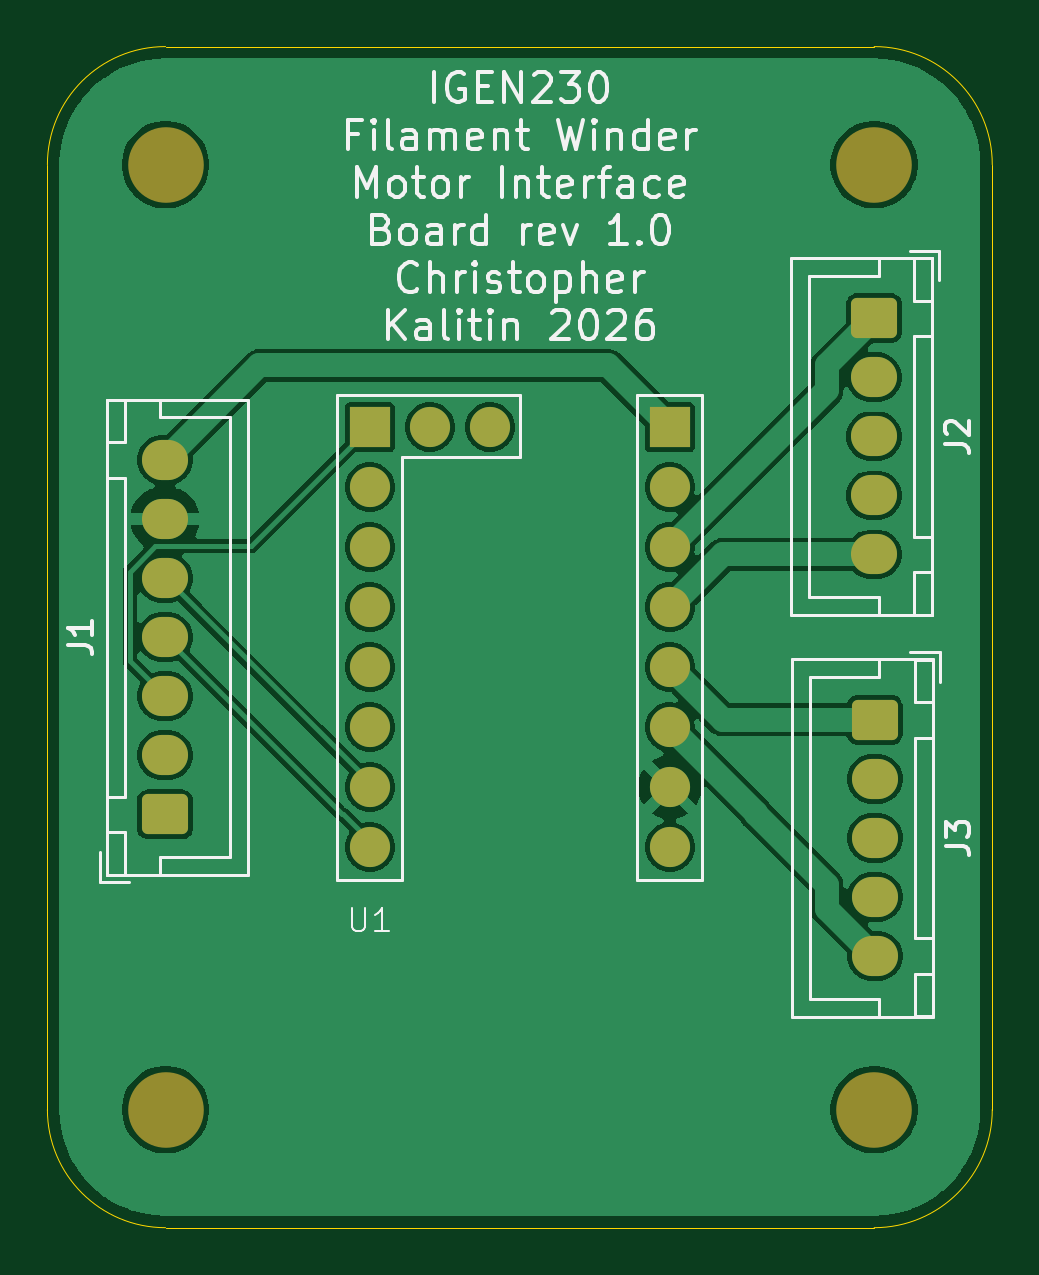
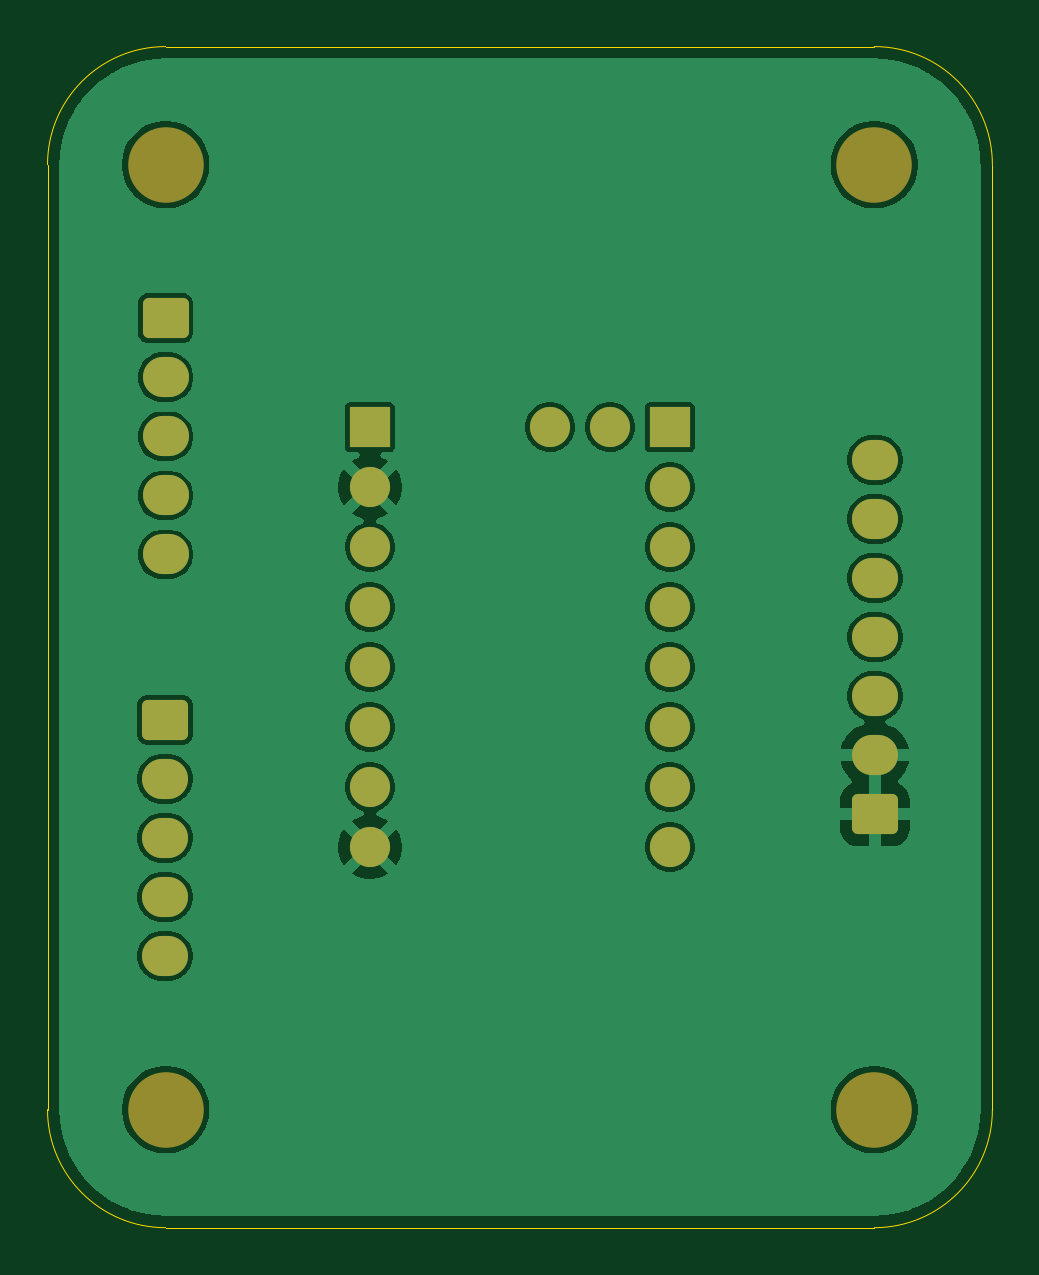
Circuit board: 9 layer files. Board 40.0 x 50.0 mm.
- bottom_copper: motor_controller_interface_pcb-B_Cu.gbr (59510 bytes)
- bottom_mask: motor_controller_interface_pcb-B_Mask.gbr (2545 bytes)
- paste: motor_controller_interface_pcb-B_Paste.gbr (473 bytes)
- bottom_silk: motor_controller_interface_pcb-B_Silkscreen.gbr (474 bytes)
- outline: motor_controller_interface_pcb-Edge_Cuts.gbr (1005 bytes)
- top_copper: motor_controller_interface_pcb-F_Cu.gbr (62131 bytes)
- top_mask: motor_controller_interface_pcb-F_Mask.gbr (2545 bytes)
- paste: motor_controller_interface_pcb-F_Paste.gbr (473 bytes)
- top_silk: motor_controller_interface_pcb-F_Silkscreen.gbr (37551 bytes)

=== bottom_copper: motor_controller_interface_pcb-B_Cu.gbr (59510 bytes, source omitted) ===
=== bottom_mask: motor_controller_interface_pcb-B_Mask.gbr (2545 bytes, source withheld) ===
=== paste: motor_controller_interface_pcb-B_Paste.gbr ===
%TF.GenerationSoftware,KiCad,Pcbnew,9.0.7*%
%TF.CreationDate,2026-03-13T14:19:04-07:00*%
%TF.ProjectId,motor_controller_interface_pcb,6d6f746f-725f-4636-9f6e-74726f6c6c65,rev?*%
%TF.SameCoordinates,Original*%
%TF.FileFunction,Paste,Bot*%
%TF.FilePolarity,Positive*%
%FSLAX46Y46*%
G04 Gerber Fmt 4.6, Leading zero omitted, Abs format (unit mm)*
G04 Created by KiCad (PCBNEW 9.0.7) date 2026-03-13 14:19:04*
%MOMM*%
%LPD*%
G01*
G04 APERTURE LIST*
G04 APERTURE END LIST*
M02*

=== bottom_silk: motor_controller_interface_pcb-B_Silkscreen.gbr ===
%TF.GenerationSoftware,KiCad,Pcbnew,9.0.7*%
%TF.CreationDate,2026-03-13T14:19:04-07:00*%
%TF.ProjectId,motor_controller_interface_pcb,6d6f746f-725f-4636-9f6e-74726f6c6c65,rev?*%
%TF.SameCoordinates,Original*%
%TF.FileFunction,Legend,Bot*%
%TF.FilePolarity,Positive*%
%FSLAX46Y46*%
G04 Gerber Fmt 4.6, Leading zero omitted, Abs format (unit mm)*
G04 Created by KiCad (PCBNEW 9.0.7) date 2026-03-13 14:19:04*
%MOMM*%
%LPD*%
G01*
G04 APERTURE LIST*
G04 APERTURE END LIST*
M02*

=== outline: motor_controller_interface_pcb-Edge_Cuts.gbr ===
%TF.GenerationSoftware,KiCad,Pcbnew,9.0.7*%
%TF.CreationDate,2026-03-13T14:19:04-07:00*%
%TF.ProjectId,motor_controller_interface_pcb,6d6f746f-725f-4636-9f6e-74726f6c6c65,rev?*%
%TF.SameCoordinates,Original*%
%TF.FileFunction,Profile,NP*%
%FSLAX46Y46*%
G04 Gerber Fmt 4.6, Leading zero omitted, Abs format (unit mm)*
G04 Created by KiCad (PCBNEW 9.0.7) date 2026-03-13 14:19:04*
%MOMM*%
%LPD*%
G01*
G04 APERTURE LIST*
%TA.AperFunction,Profile*%
%ADD10C,0.050000*%
%TD*%
G04 APERTURE END LIST*
D10*
X140000000Y-90000000D02*
G75*
G02*
X135000000Y-95000000I-5000000J0D01*
G01*
X100000000Y-50000000D02*
G75*
G02*
X105000000Y-45000000I5000000J0D01*
G01*
X140000000Y-90000000D02*
X140000000Y-50000000D01*
X100000000Y-50000000D02*
X100000000Y-90000000D01*
X105000000Y-95000000D02*
G75*
G02*
X100000000Y-90000000I0J5000000D01*
G01*
X105000000Y-95000000D02*
X135000000Y-95000000D01*
X135000000Y-45000000D02*
X105000000Y-45000000D01*
X135000000Y-45000000D02*
G75*
G02*
X140000000Y-50000000I0J-5000000D01*
G01*
M02*

=== top_copper: motor_controller_interface_pcb-F_Cu.gbr (62131 bytes, source omitted) ===
=== top_mask: motor_controller_interface_pcb-F_Mask.gbr (2545 bytes, source withheld) ===
=== paste: motor_controller_interface_pcb-F_Paste.gbr ===
%TF.GenerationSoftware,KiCad,Pcbnew,9.0.7*%
%TF.CreationDate,2026-03-13T14:19:04-07:00*%
%TF.ProjectId,motor_controller_interface_pcb,6d6f746f-725f-4636-9f6e-74726f6c6c65,rev?*%
%TF.SameCoordinates,Original*%
%TF.FileFunction,Paste,Top*%
%TF.FilePolarity,Positive*%
%FSLAX46Y46*%
G04 Gerber Fmt 4.6, Leading zero omitted, Abs format (unit mm)*
G04 Created by KiCad (PCBNEW 9.0.7) date 2026-03-13 14:19:04*
%MOMM*%
%LPD*%
G01*
G04 APERTURE LIST*
G04 APERTURE END LIST*
M02*

=== top_silk: motor_controller_interface_pcb-F_Silkscreen.gbr (37551 bytes, source omitted) ===
